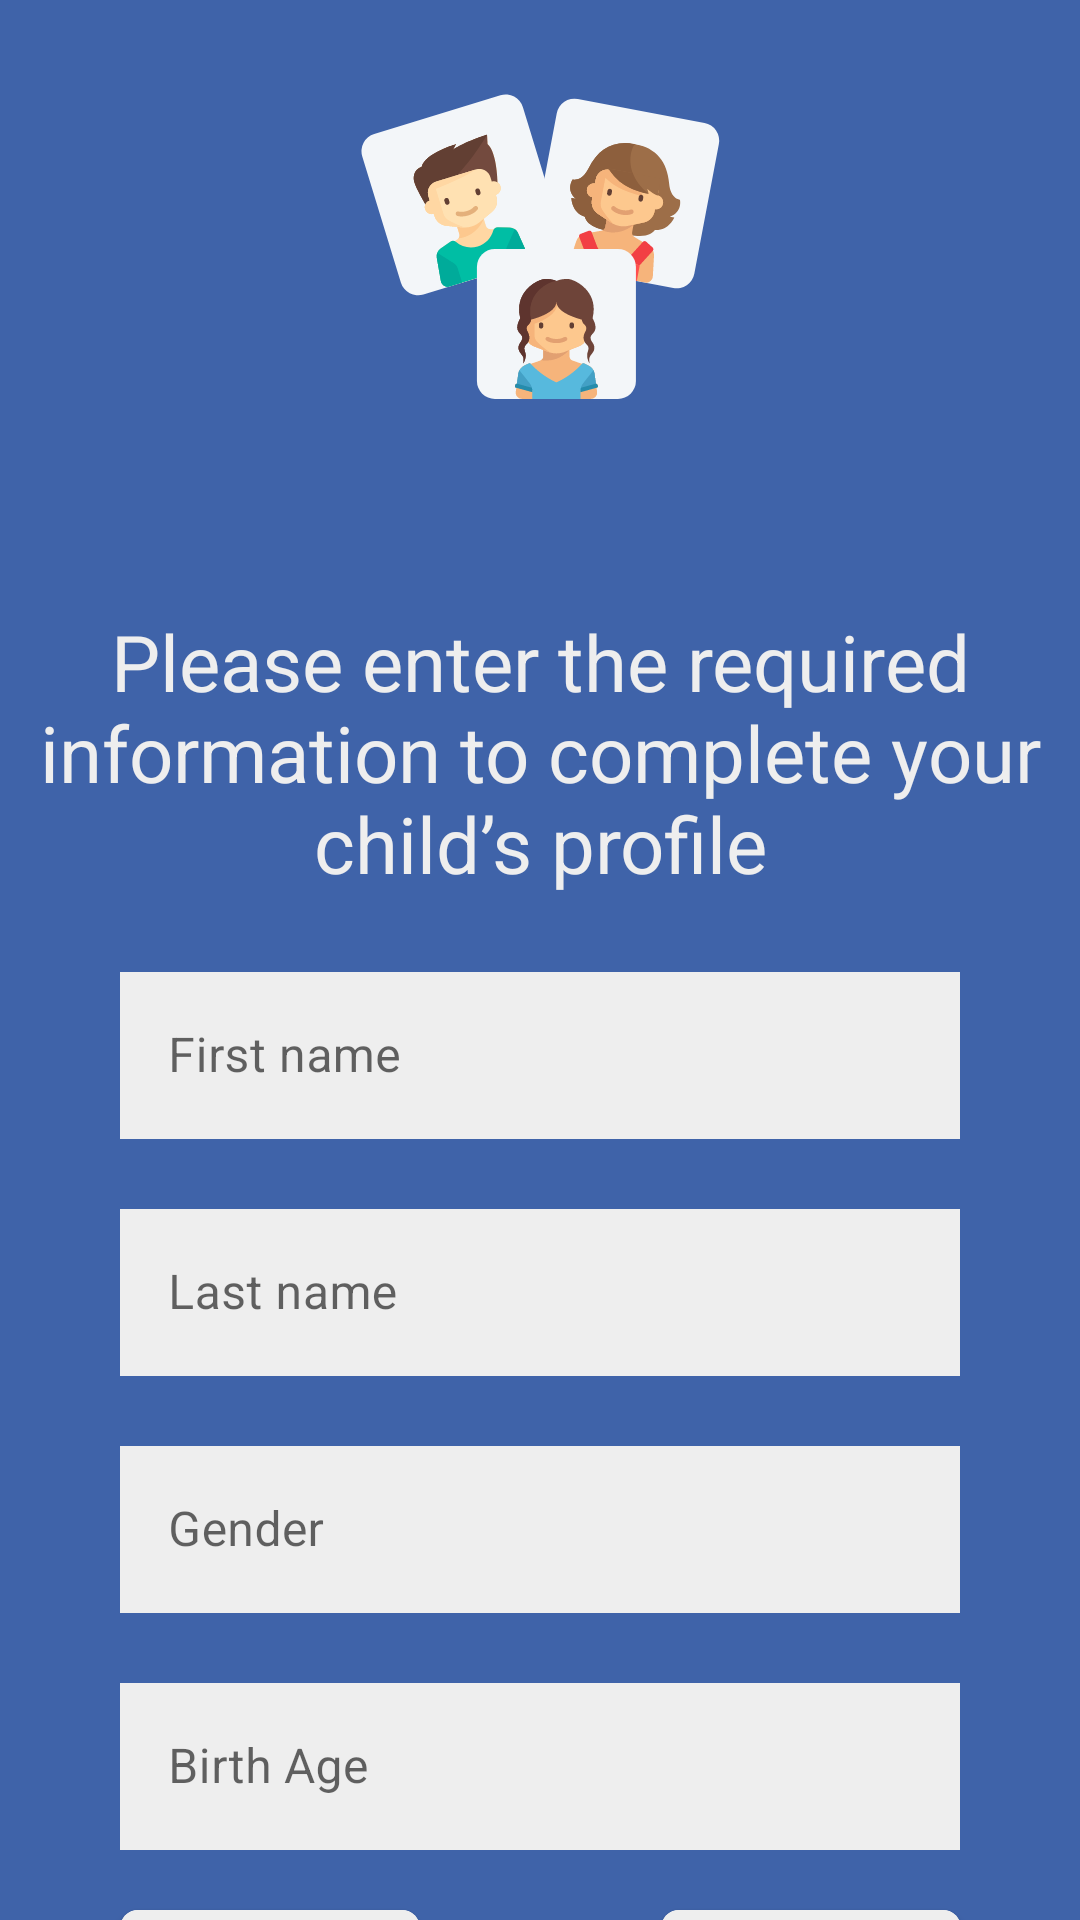

Layout XML and referenced resources for this Android screen:
<!-- AndroidManifest.xml: application theme Theme.4InShield -->
<!-- res/layout/activity_add_child.xml -->
<?xml version="1.0" encoding="utf-8"?>
<androidx.core.widget.NestedScrollView
    android:layout_width="match_parent"
    android:layout_height="match_parent"
    android:id="@+id/add_meeting_activity"
    xmlns:android="http://schemas.android.com/apk/res/android"
    xmlns:app="http://schemas.android.com/apk/res-auto"
    xmlns:tools="http://schemas.android.com/tools">



<androidx.constraintlayout.widget.ConstraintLayout
    xmlns:android="http://schemas.android.com/apk/res/android"
    xmlns:app="http://schemas.android.com/apk/res-auto"
    xmlns:tools="http://schemas.android.com/tools"
    android:layout_width="match_parent"
    android:layout_height="match_parent">

    <ImageView
        android:id="@+id/add_child_logo"
        android:layout_width="wrap_content"
        android:layout_height="wrap_content"
        android:src="@drawable/ic_image_addchild"
        android:layout_marginTop="30dp"
        app:layout_constraintStart_toStartOf="parent"
        app:layout_constraintEnd_toEndOf="parent"
        app:layout_constraintTop_toTopOf="parent"/>

    <TextView
        android:id="@+id/add_child_text_view"
        android:layout_width="wrap_content"
        android:layout_height="wrap_content"
        android:text="@string/add_child_text"
        android:gravity="center"
        android:textSize="26sp"
        android:layout_marginTop="70dp"
        app:layout_constraintTop_toBottomOf="@id/add_child_logo"
        app:layout_constraintStart_toStartOf="parent"
        app:layout_constraintEnd_toEndOf="parent"/>

    <LinearLayout
        android:id="@+id/linearLayout3"
        android:layout_width="match_parent"
        android:layout_height="wrap_content"
        android:layout_marginTop="20dp"
        android:layout_marginStart="40dp"
        android:layout_marginEnd="40dp"
        android:orientation="vertical"
        app:layout_constraintStart_toStartOf="@+id/add_child_text_view"
        app:layout_constraintTop_toBottomOf="@id/add_child_text_view">




        <com.google.android.material.textfield.TextInputLayout
            android:id="@+id/add_child_firstNameLyt"
            style="@style/Widget.MaterialComponents.TextInputLayout.OutlinedBox"
            android:layout_width="match_parent"
            android:layout_height="wrap_content"
            app:layout_constraintStart_toStartOf="@id/description_add_profile"
            app:layout_constraintTop_toTopOf="parent">

            <com.google.android.material.textfield.TextInputEditText
                android:layout_width="match_parent"
                android:layout_height="wrap_content"
                android:background="@color/white"
                android:hint="@string/add_child_first_name"
                android:inputType="text" />

        </com.google.android.material.textfield.TextInputLayout>

        <com.google.android.material.textfield.TextInputLayout
            android:id="@+id/add_child_lastNameLyt"
            style="@style/Widget.MaterialComponents.TextInputLayout.OutlinedBox"
            android:layout_width="match_parent"
            android:layout_height="wrap_content"
            android:layout_marginTop="18dp"
            app:layout_constraintStart_toStartOf="parent"
            app:layout_constraintTop_toBottomOf="@id/add_child_firstNameLyt">

            <com.google.android.material.textfield.TextInputEditText
                android:layout_width="match_parent"
                android:layout_height="wrap_content"
                android:background="@color/white"
                android:hint="@string/add_child_last_name"
                android:inputType="text" />

        </com.google.android.material.textfield.TextInputLayout>

        <com.google.android.material.textfield.TextInputLayout
            android:id="@+id/add_child_genderLyt"
            style="@style/Widget.MaterialComponents.TextInputLayout.OutlinedBox"
            android:layout_width="match_parent"
            android:layout_height="wrap_content"
            android:layout_marginTop="18dp"
            app:layout_constraintStart_toStartOf="parent"
            app:layout_constraintTop_toBottomOf="@id/add_child_lastNameLyt">

            <com.google.android.material.textfield.TextInputEditText
                android:layout_width="match_parent"
                android:layout_height="wrap_content"
                android:background="@color/white"
                android:hint="@string/add_child_gender"
                android:inputType="text" />

        </com.google.android.material.textfield.TextInputLayout>

        <com.google.android.material.textfield.TextInputLayout
            android:id="@+id/add_child_BirthAgeLyt"
            style="@style/Widget.MaterialComponents.TextInputLayout.OutlinedBox"
            android:layout_width="match_parent"
            android:layout_height="wrap_content"
            android:layout_marginTop="18dp"
            app:layout_constraintStart_toStartOf="parent"
            app:layout_constraintTop_toBottomOf="@id/add_child_genderLyt">

            <com.google.android.material.textfield.TextInputEditText
                android:id="@+id/add_child_BirthAgeEdit"
                android:layout_width="match_parent"
                android:layout_height="wrap_content"
                android:background="@color/white"
                android:hint="@string/birth_age"
                android:inputType="text" />

        </com.google.android.material.textfield.TextInputLayout>



    </LinearLayout>

    <View
        android:id="@+id/view_separation"
        android:layout_width="1dp"
        android:layout_height="60dp"
        android:background="@color/black"
        android:visibility="invisible"
        app:layout_constraintStart_toStartOf="parent"
        app:layout_constraintEnd_toEndOf="parent"
        app:layout_constraintTop_toBottomOf="@id/linearLayout3"/>

    <androidx.cardview.widget.CardView
        android:layout_width="100dp"
        android:layout_height="50dp"
        android:layout_marginTop="20dp"
        app:cardCornerRadius="6dp"
        android:elevation="5dp"
        app:layout_constraintStart_toStartOf="parent"
        app:layout_constraintEnd_toStartOf="@id/view_separation"
        app:layout_constraintTop_toBottomOf="@id/linearLayout3">


        <Button
            android:id="@+id/add_child_skip_button"
            android:layout_width="100dp"
            android:layout_height="50dp"
            android:text="@string/skip_button"
            style="@style/ButtonStyle"
            app:layout_constraintStart_toEndOf="@id/view_separation"
            app:layout_constraintEnd_toEndOf="parent"
            app:layout_constraintTop_toBottomOf="@id/linearLayout2" />

    </androidx.cardview.widget.CardView>




    <androidx.cardview.widget.CardView
        android:layout_width="100dp"
        android:layout_height="50dp"
        android:layout_marginTop="20dp"
        app:cardCornerRadius="6dp"
        android:elevation="5dp"
        app:layout_constraintEnd_toEndOf="parent"
        app:layout_constraintStart_toEndOf="@id/view_separation"
        app:layout_constraintTop_toBottomOf="@id/linearLayout3">

        <Button
            android:id="@+id/add_child_next_button"
            android:layout_width="100dp"
            android:layout_height="50dp"
            android:text="@string/next_button"
            style="@style/ButtonStyle"
            app:layout_constraintEnd_toStartOf="@id/view_separation"
            app:layout_constraintStart_toStartOf="parent"
            app:layout_constraintTop_toBottomOf="@id/linearLayout2" />

    </androidx.cardview.widget.CardView>





</androidx.constraintlayout.widget.ConstraintLayout>

</androidx.core.widget.NestedScrollView>
<!-- resources referenced by this layout -->
<resources>
  <color name="black">#000000</color>
  <color name="white">#eeeeee</color>
  <!-- drawable ic_image_addchild: vector/xml drawable (drawable, 18237 chars, omitted) -->
  <string name="add_child_first_name">First name</string>
  <string name="add_child_gender">Gender</string>
  <string name="add_child_last_name">Last name</string>
  <string name="add_child_text">Please enter the required information to complete your child’s profile</string>
  <string name="birth_age">Birth Age</string>
  <string name="next_button">Next</string>
  <string name="skip_button">Skip</string>
  <style name="ButtonStyle" parent="Widget.AppCompat.Button">
          <item name="android:background">@color/white</item>
          <item name="android:textColor">@color/blue_dark</item>
          <item name="android:textSize">12sp</item>
          <item name="android:drawableEnd">@drawable/ic_baseline_arrow_forward_ios_24</item>
      </style>
  <style name="Theme.4InShield" parent="Theme.MaterialComponents.Light.DarkActionBar.Bridge">
          <item name="colorPrimary">@color/colorPrimary</item>
          <item name="colorPrimaryDark">@color/colorPrimaryDark</item>
          <item name="colorAccent">@color/colorAccent</item>
          <item name="android:background">@color/colorPrimary</item>
          <item name="android:textColor">@color/colorPrimaryDark</item>
      </style>
  <color name="blue_dark">#083385</color>
  <!-- drawable ic_baseline_arrow_forward_ios_24 (drawable) -->
  <vector android:autoMirrored="true" android:height="10dp"
      android:tint="#083385" android:viewportHeight="24"
      android:viewportWidth="24" android:width="6dp" xmlns:android="http://schemas.android.com/apk/res/android">
      <path android:fillColor="@android:color/white" android:pathData="M6.23,20.23l1.77,1.77l10,-10l-10,-10l-1.77,1.77l8.23,8.23z"/>
  </vector>
  <color name="colorPrimary">#3F63A9</color>
  <color name="colorPrimaryDark">#eeeeee</color>
  <color name="colorAccent">#eeeeee</color>
</resources>
